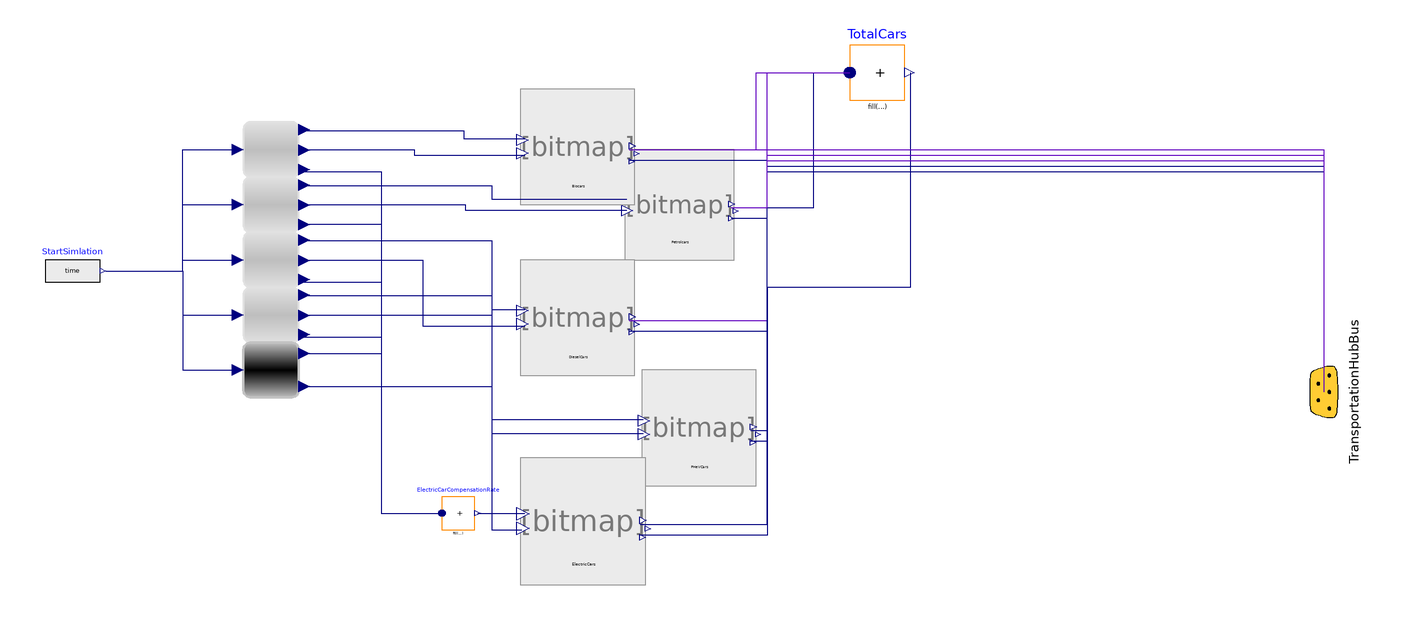

This picture is the connection diagram that the Modelica source below describes through its graphical annotations.

model Example
  TransportationModel.Components.VehiclePool Petrolcars(InitialLevel = 3057530)  annotation(
    Placement(visible = true, transformation(origin = {-32, 70}, extent = {{-20, -20}, {20, 20}}, rotation = 0)));
  TransportationModel.Components.VehiclePool Biocars(InitialLevel = 42463)  annotation(
    Placement(visible = true, transformation(origin = {-69, 91}, extent = {{-21, -21}, {21, 21}}, rotation = 0)));
  TransportationModel.Components.VehiclePool DieselCars(InitialLevel = 1704457)  annotation(
    Placement(visible = true, transformation(origin = {-69, 29}, extent = {{-21, -21}, {21, 21}}, rotation = 0)));
  TransportationModel.Components.VehiclePool PHeVCars(InitialLevel = 16664)  annotation(
    Placement(visible = true, transformation(origin = {-25, -11}, extent = {{-21, -21}, {21, 21}}, rotation = 0)));
  TransportationModel.Components.VehiclePool ElectricCars annotation(
    Placement(visible = true, transformation(origin = {-67, -45}, extent = {{-23, -23}, {23, 23}}, rotation = 0)));
  TransportationModel.LogicBox.RateLogic BioCarsRateLogic annotation(
    Placement(visible = true, transformation(origin = {-180, 90}, extent = {{-10, -10}, {10, 10}}, rotation = 0)));
  TransportationModel.LogicBox.RateLogic PetrolCarRateLogic(Depletion = Modelica.Utilities.Files.loadResource("modelica://TransportationModel/Resource/PetrolDepletionCombiTable.txt"), Growth = Modelica.Utilities.Files.loadResource("modelica://TransportationModel/Resource/PetrolCombiTable.txt"))  annotation(
    Placement(visible = true, transformation(origin = {-180, 70}, extent = {{-10, -10}, {10, 10}}, rotation = 0)));
  TransportationModel.LogicBox.RateLogic DieselCarRateLogic(Depletion = Modelica.Utilities.Files.loadResource("modelica://TransportationModel/Resource/DieselDepletionCombiTable.txt"), Growth = Modelica.Utilities.Files.loadResource("modelica://TransportationModel/Resource/DieselCombiTable.txt"))  annotation(
    Placement(visible = true, transformation(origin = {-180, 50}, extent = {{-10, -10}, {10, 10}}, rotation = 0)));
  TransportationModel.LogicBox.RateLogic PHeVCarRateLogic(Depletion = Modelica.Utilities.Files.loadResource("modelica://TransportationModel/Resource//PHeVDepletionCombiTable.txt"), Growth = Modelica.Utilities.Files.loadResource("modelica://TransportationModel/Resource/PHeVLogicCombiTable.txt"))  annotation(
    Placement(visible = true, transformation(origin = {-180, 30}, extent = {{-10, -10}, {10, 10}}, rotation = 0)));
  TransportationModel.LogicBox.ElectricVehicleRateLogic ElectricCarRateLogic annotation(
    Placement(visible = true, transformation(origin = {-180, 10}, extent = {{-10, -10}, {10, 10}}, rotation = 0)));
  Modelica.Blocks.Math.MultiSum ElectricCarCompensationRate(nu = 5)  annotation(
    Placement(visible = true, transformation(origin = {-112, -42}, extent = {{-6, -6}, {6, 6}}, rotation = 0)));
  Modelica.Blocks.Math.MultiSum TotalCars(nu = 5)  annotation(
    Placement(visible = true, transformation(origin = {40, 118}, extent = {{-10, -10}, {10, 10}}, rotation = 0)));
  TransportationModel.Interfaces.Bus TransportationHubBus annotation(
    Placement(visible = true, transformation(origin = {202, 2}, extent = {{-20, -20}, {20, 20}}, rotation = -90), iconTransformation(origin = {202, 2}, extent = {{-20, -20}, {20, 20}}, rotation = 0)));
  Modelica.Blocks.Sources.RealExpression StartSimlation(y = time)  annotation(
    Placement(visible = true, transformation(origin = {-252, 46}, extent = {{-10, -10}, {10, 10}}, rotation = 0)));
equation
  connect(BioCarsRateLogic.GrowthRate, Biocars.InGrowthRate) annotation(
    Line(points = {{-168, 97}, {-110, 97}, {-110, 94}, {-88, 94}}, color = {0, 0, 127}));
  connect(BioCarsRateLogic.DepletionRate, Biocars.InDepletionRate) annotation(
    Line(points = {{-168, 90}, {-128, 90}, {-128, 88}, {-88, 88}}, color = {0, 0, 127}));
  connect(PetrolCarRateLogic.GrowthRate, Petrolcars.InGrowthRate) annotation(
    Line(points = {{-168, 77}, {-100, 77}, {-100, 72}, {-51, 72}}, color = {0, 0, 127}));
  connect(PetrolCarRateLogic.DepletionRate, Petrolcars.InDepletionRate) annotation(
    Line(points = {{-168, 70}, {-109.5, 70}, {-109.5, 68}, {-51, 68}}, color = {0, 0, 127}));
  connect(DieselCarRateLogic.GrowthRate, DieselCars.InGrowthRate) annotation(
    Line(points = {{-168, 57}, {-100, 57}, {-100, 32}, {-88, 32}}, color = {0, 0, 127}));
  connect(DieselCarRateLogic.DepletionRate, DieselCars.InDepletionRate) annotation(
    Line(points = {{-168, 50}, {-125, 50}, {-125, 26}, {-88, 26}}, color = {0, 0, 127}));
  connect(PHeVCarRateLogic.GrowthRate, PHeVCars.InGrowthRate) annotation(
    Line(points = {{-168, 37}, {-100, 37}, {-100, -8}, {-45, -8}}, color = {0, 0, 127}));
  connect(PHeVCarRateLogic.DepletionRate, PHeVCars.InDepletionRate) annotation(
    Line(points = {{-168, 30}, {-100, 30}, {-100, -13}, {-45, -13}}, color = {0, 0, 127}));
  connect(ElectricCarRateLogic.DepletionRate, ElectricCars.InDepletionRate) annotation(
    Line(points = {{-168, 4}, {-100, 4}, {-100, -48}, {-89, -48}}, color = {0, 0, 127}));
  connect(ElectricCarCompensationRate.y, ElectricCars.InGrowthRate) annotation(
    Line(points = {{-105, -42}, {-88, -42}}, color = {0, 0, 127}));
  connect(BioCarsRateLogic.GrowthToElectricVehicle, ElectricCarCompensationRate.u[1]) annotation(
    Line(points = {{-168, 82}, {-140, 82}, {-140, -42}, {-118, -42}}, color = {0, 0, 127}));
  connect(PetrolCarRateLogic.GrowthToElectricVehicle, ElectricCarCompensationRate.u[2]) annotation(
    Line(points = {{-168, 63}, {-140, 63}, {-140, -42}, {-118, -42}}, color = {0, 0, 127}));
  connect(DieselCarRateLogic.GrowthToElectricVehicle, ElectricCarCompensationRate.u[3]) annotation(
    Line(points = {{-168, 42}, {-140, 42}, {-140, -42}, {-118, -42}}, color = {0, 0, 127}));
  connect(PHeVCarRateLogic.GrowthToElectricVehicle, ElectricCarCompensationRate.u[4]) annotation(
    Line(points = {{-168, 22}, {-140, 22}, {-140, -42}, {-118, -42}}, color = {0, 0, 127}));
  connect(Biocars.VehicleNos, TotalCars.u[1]) annotation(
    Line(points = {{-50, 90}, {-4, 90}, {-4, 118}, {30, 118}}, color = {95, 0, 191}));
  connect(Petrolcars.VehicleNos, TotalCars.u[2]) annotation(
    Line(points = {{-13, 69}, {17, 69}, {17, 118}, {30, 118}}, color = {0, 0, 127}));
  connect(DieselCars.VehicleNos, TotalCars.u[3]) annotation(
    Line(points = {{-50, 28}, {0, 28}, {0, 118}, {30, 118}}, color = {95, 0, 191}));
  connect(PHeVCars.VehicleNos, TotalCars.u[4]) annotation(
    Line(points = {{-6, -12}, {0, -12}, {0, 118}, {30, 118}}, color = {95, 0, 191}));
  connect(ElectricCars.VehicleNos, TotalCars.u[5]) annotation(
    Line(points = {{-46, -46}, {0, -46}, {0, 118}, {30, 118}}, color = {95, 0, 191}));
  connect(TotalCars.y, Biocars.TotalVehicles) annotation(
    Line(points = {{52, 118}, {52, 40}, {0, 40}, {0, 86}, {-50, 86}}, color = {0, 0, 127}));
  connect(TotalCars.y, Petrolcars.TotalVehicles) annotation(
    Line(points = {{52, 118}, {52, 40}, {0, 40}, {0, 65}, {-13, 65}}, color = {0, 0, 127}));
  connect(TotalCars.y, DieselCars.TotalVehicles) annotation(
    Line(points = {{52, 118}, {52, 40}, {0, 40}, {0, 24}, {-50, 24}}, color = {0, 0, 127}));
  connect(TotalCars.y, PHeVCars.TotalVehicles) annotation(
    Line(points = {{52, 118}, {52, 40}, {0, 40}, {0, -16}, {-6, -16}}, color = {0, 0, 127}));
  connect(TotalCars.y, ElectricCars.TotalVehicles) annotation(
    Line(points = {{52, 118}, {52, 40}, {0, 40}, {0, -50}, {-46, -50}}, color = {0, 0, 127}));
  connect(DieselCars.VehicleNos, TransportationHubBus.S003_DieselCars) annotation(
    Line(points = {{-50, 28}, {0, 28}, {0, 86}, {202, 86}, {202, 2}}, color = {95, 0, 191}));
  connect(PHeVCars.VehicleNos, TransportationHubBus.S004_PHeVCars) annotation(
    Line(points = {{-6, -12}, {0, -12}, {0, 84}, {202, 84}, {202, 2}}, color = {0, 0, 127}));
  connect(ElectricCars.VehicleNos, TransportationHubBus.S005_ElectricCars) annotation(
    Line(points = {{-46, -46}, {0, -46}, {0, 82}, {202, 82}, {202, 2}}, color = {0, 0, 127}));
  connect(StartSimlation.y, BioCarsRateLogic.InputSimulationTime) annotation(
    Line(points = {{-240, 46}, {-212, 46}, {-212, 90}, {-192, 90}}, color = {0, 0, 127}));
  connect(StartSimlation.y, PetrolCarRateLogic.InputSimulationTime) annotation(
    Line(points = {{-240, 46}, {-212, 46}, {-212, 70}, {-192, 70}}, color = {0, 0, 127}));
  connect(StartSimlation.y, DieselCarRateLogic.InputSimulationTime) annotation(
    Line(points = {{-240, 46}, {-212, 46}, {-212, 50}, {-192, 50}}, color = {0, 0, 127}));
  connect(StartSimlation.y, PHeVCarRateLogic.InputSimulationTime) annotation(
    Line(points = {{-240, 46}, {-212, 46}, {-212, 30}, {-192, 30}}, color = {0, 0, 127}));
  connect(StartSimlation.y, ElectricCarRateLogic.InputSimulationTime) annotation(
    Line(points = {{-240, 46}, {-212, 46}, {-212, 10}, {-192, 10}}, color = {0, 0, 127}));
  connect(ElectricCarRateLogic.GrowthRate, ElectricCarCompensationRate.u[5]) annotation(
    Line(points = {{-168, 16}, {-140, 16}, {-140, -42}, {-118, -42}}, color = {0, 0, 127}));
  connect(Biocars.VehicleNos, TransportationHubBus.S001_BioGas) annotation(
    Line(points = {{-50, 90}, {202, 90}, {202, 2}}, color = {95, 0, 191}));
  connect(Petrolcars.VehicleNos, TransportationHubBus.S002_PetrolCars) annotation(
    Line(points = {{-13, 69}, {0, 69}, {0, 88}, {202, 88}, {202, 2}}, color = {95, 0, 191}));
  annotation(
    Diagram(graphics = {Line(origin = {-158, 36}, points = {{0, 0}})}, coordinateSystem(extent = {{-200, -100}, {200, 100}})));
end Example;